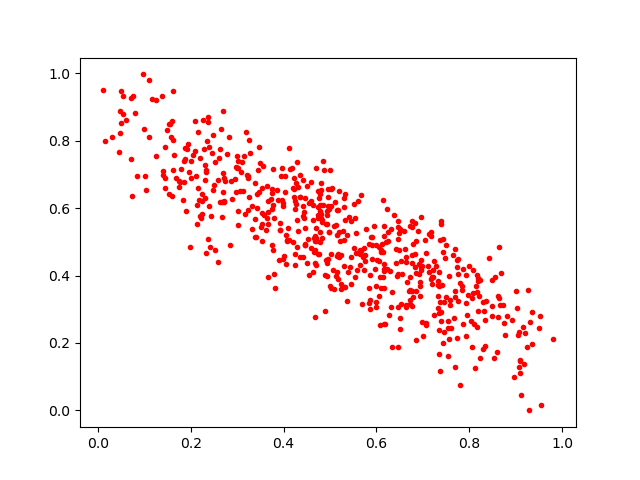

Values plotted in this chart, from the file beside it:
0.8427805, 0.45157218
0.2392, 0.7802
0.5894, 0.4501
0.5553, 0.4673
0.3796, 0.5701
0.5513, 0.4805
0.2372, 0.5095
0.8645, 0.3324
0.1043, 0.6525
0.3442, 0.7118
0.4493, 0.4382
0.816, 0.4008
0.3246, 0.8034
0.365, 0.5698
0.8813, 0.2801
0.6167, 0.5168
0.4551, 0.6161
0.4831, 0.5598
0.2593, 0.4412
0.4669, 0.5015
0.3745, 0.6564
0.6076, 0.3947
0.3161, 0.5823
0.2687, 0.7044
0.4679, 0.4761
0.3227, 0.6901
0.7141, 0.4106
0.7126, 0.523
0.4461, 0.4917
0.3393, 0.5672
0.8539, 0.1551
0.8058, 0.3319
0.8623, 0.2769
0.6088, 0.4685
0.5018, 0.4637
0.545, 0.3761
0.7471, 0.4529
0.6919, 0.4041
0.1239, 0.92
0.1438, 0.7804
0.3317, 0.606
0.1614, 0.7137
0.2694, 0.8877
0.9006, 0.3546
0.5402, 0.5724
0.3969, 0.7178
0.4248, 0.5977
0.4808, 0.6745
0.2591, 0.6835
0.4878, 0.712
0.9302, 0.2631
0.1863, 0.7391
0.5531, 0.5711
0.459, 0.4807
0.4733, 0.4642
0.161, 0.9485
0.5673, 0.473
0.441, 0.6061
0.09926, 0.8333
0.744, 0.5093
0.4673, 0.4378
... 544 more rows
